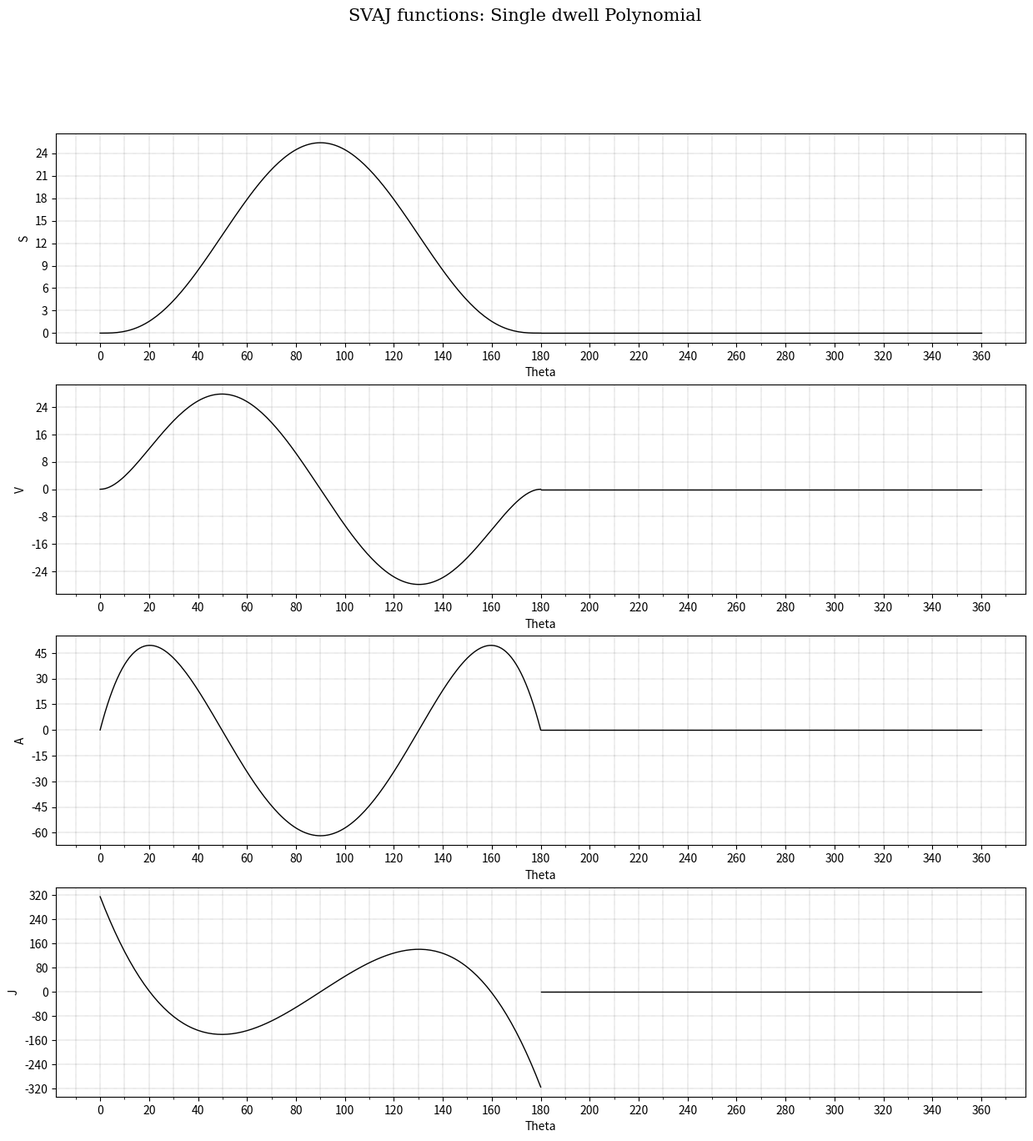

Generate this figure with matplotlib: (Note: this script raises an exception after producing the figure.)
# -*- coding: utf-8 -*-
"""
Created on Wed Jan 22 11:10:36 2025

CAM Development project

SVAJ Equations: Single dwell Polynomial - Full

@author: JMG
"""

import numpy as np
import math
import matplotlib as mpl
import matplotlib.pyplot as plt

""" Defining variables 

h       = Total follower linear displacement, mm
Theta   = Current angular displacement, rad
Beta    = Total angular displacement to achieve h or a dwell, rad

"""

# Assigning values

h = 25.4
Beta_deg = 180

Beta_rad = Beta_deg*(math.pi/180)

""" Uprise """

# Preallocating space for vectors

s_1 = np.zeros((181,1))
v_1 = np.zeros((181,1))
a_1 = np.zeros((181,1))
j_1 = np.zeros((181,1))

# Creating vectors for each value of Theta

for ii in range(0,181):
    
    Theta_deg = ii 
    Theta_rad = Theta_deg*(math.pi/180)
    
    Ratio = Theta_rad/Beta_rad
    
    s_1[ii,0] = h*(64*Ratio**3 - 192*Ratio**4 + 192*Ratio**5 - 64*Ratio**6)
    
    v_1[ii,0] = (h/Beta_rad)*(3*64*Ratio**2 - 4*192*Ratio**3 + 5*192*Ratio**4 - 6*64*Ratio**5)
    
    a_1[ii,0] = (h/Beta_rad**2)*(6*64*Ratio - 12*192*Ratio**2 + 20*192*Ratio**3 - 30*64*Ratio**4)
    
    j_1[ii,0] = (h/Beta_rad**3)*(6*64 - 24*192*Ratio + 60*192*Ratio**2 - 120*64*Ratio**3)
 
""" Dwell """

# Preallocating space for vectors

s_2 = np.zeros((181,1))
v_2 = np.zeros((181,1))
a_2 = np.zeros((181,1))
j_2 = np.zeros((181,1))

""" Arranging full vectors """

s = np.vstack((s_1[0:181,:],s_2[0:180,:]))

v = np.vstack((v_1[0:181,:],v_2[0:180,:]))

a = np.vstack((a_1[0:181,:],a_2[0:180,:]))

j = np.vstack((j_1[0:181,:],j_2[0:180,:]))

""" Maximum & Minimum values of VAJ """

Max_Velocity = np.max(v)
Max_Acceleration = np.max(a)
Max_Jerk = np.max(j)

Min_Velocity = np.min(v)
Min_Acceleration = np.min(a)
Min_Jerk = np.min(j)

print('Max_Velocity: ', Max_Velocity)
print('Min_Velocity: ', Min_Velocity)
print('Max_Acceleration: ', Max_Acceleration)
print('Min_Acceleration: ', Min_Acceleration)
print('Max_Jerk: ', Max_Jerk)
print('Min_Jerk: ', Min_Jerk)

""" Plotting functions """ 

Th_1 = np.arange(0,181)
Th_2 = np.arange(180,361)

# Creating one Figure and three Axes instances, the easy way...
# using plt.subplots(). The first two numbers indicate the size
# of the grid: four rows and one column of different plots, i.e.,
# four windows

fig,ax = plt.subplots(4,1,figsize=(15,15))

# Applying Axes object methods for plotting, specifying line properties
# through keywords, i.e., lw=linewidth, ls=linestyle, color, etc.
# Also, see how different plots in the grid are indexed

ax[0].plot(Th_1,s_1,Th_2,s_2,color='black',lw=1,ls='-')
ax[1].plot(Th_1,v_1,Th_2,v_2,color='black',lw=1,ls='-')
ax[2].plot(Th_1,a_1,Th_2,a_2,color='black',lw=1,ls='-')
ax[3].plot(Th_1,j_1,Th_2,j_2,color='black',lw=1,ls='-')

# Specifying number of ticks per axis

ax[0].xaxis.set_major_locator(mpl.ticker.MaxNLocator(20))
ax[0].yaxis.set_major_locator(mpl.ticker.MaxNLocator(10))
ax[0].xaxis.set_minor_locator(mpl.ticker.MaxNLocator(40))

ax[1].xaxis.set_major_locator(mpl.ticker.MaxNLocator(20))
ax[1].yaxis.set_major_locator(mpl.ticker.MaxNLocator(10))
ax[1].xaxis.set_minor_locator(mpl.ticker.MaxNLocator(40))

ax[2].xaxis.set_major_locator(mpl.ticker.MaxNLocator(20))
ax[2].yaxis.set_major_locator(mpl.ticker.MaxNLocator(10))
ax[2].xaxis.set_minor_locator(mpl.ticker.MaxNLocator(40))

ax[3].xaxis.set_major_locator(mpl.ticker.MaxNLocator(20))
ax[3].yaxis.set_major_locator(mpl.ticker.MaxNLocator(10))
ax[3].xaxis.set_minor_locator(mpl.ticker.MaxNLocator(40))

# Setting grids

ax[0].grid(color="black",which="both",ls=":",lw=0.25)
ax[1].grid(color="black",which="both",ls=":",lw=0.25)
ax[2].grid(color="black",which="both",ls=":",lw=0.25)
ax[3].grid(color="black",which="both",ls=":",lw=0.25)

# Figure title

fig.suptitle('SVAJ functions: Single dwell Polynomial',fontsize=15,fontname="serif",
             color="black") 

# Setting titles for each axis

ax[0].set_xlabel("Theta")
ax[0].set_ylabel("S")
ax[1].set_xlabel("Theta")
ax[1].set_ylabel("V")
ax[2].set_xlabel("Theta")
ax[2].set_ylabel("A")
ax[3].set_xlabel("Theta")
ax[3].set_ylabel("J")

# Saving figure

fig.savefig("z - Single dwell Polynomial",dpi=400,facecolor="#f1f1f1")


""" Exporting data to Excel """

import pandas as pd

# Sheet 1: Maximum & Minimum values of VAJ

Resumen = pd.DataFrame({
    'Parameter': ['Max_Velocity','Min_Velocity','Max_Acceleration',
                  'Min_Acceleration','Max_Jerk','Min_Jerk'],
    'Value': [Max_Velocity,Min_Velocity,Max_Acceleration,
              Min_Acceleration,Max_Jerk,Min_Jerk],
    'Units': ['(mm/rad)','(mm/rad)','(mm/rad²)',
              '(mm/rad²)','(mm/rad³)','(mm/rad³)']})

# Sheet 2: Full SVAJ vectors for each degree of Theta

Datos = pd.DataFrame({
    'Theta (deg)': np.arange(0,s.shape[0]),
    'S (mm)': s[:,0],
    'V (mm/rad)': v[:,0],
    'A (mm/rad²)': a[:,0],
    'J (mm/rad³)': j[:,0]})

# Saving Excel file

with pd.ExcelWriter("z - Single dwell Polynomial.xlsx") as writer:
    Resumen.to_excel(writer,sheet_name='Max_Min',index=False)
    Datos.to_excel(writer,sheet_name='SVAJ',index=False)
